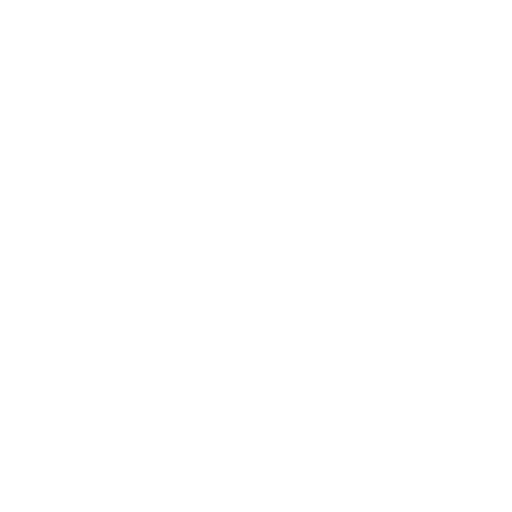
t = 0.00 s
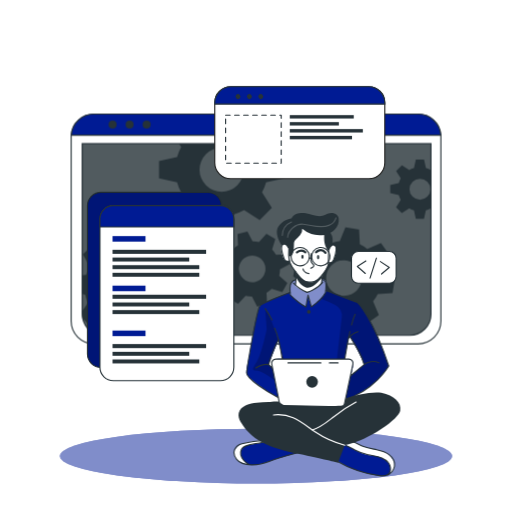
t = 1.00 s
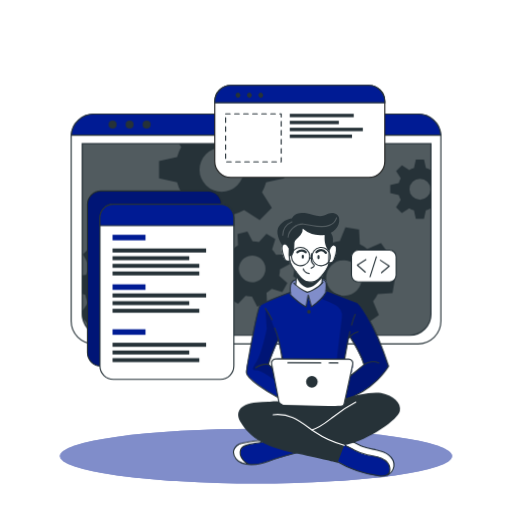
t = 1.09 s
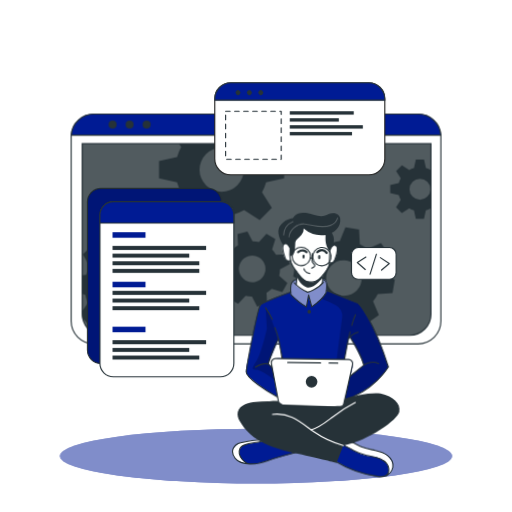
t = 1.28 s
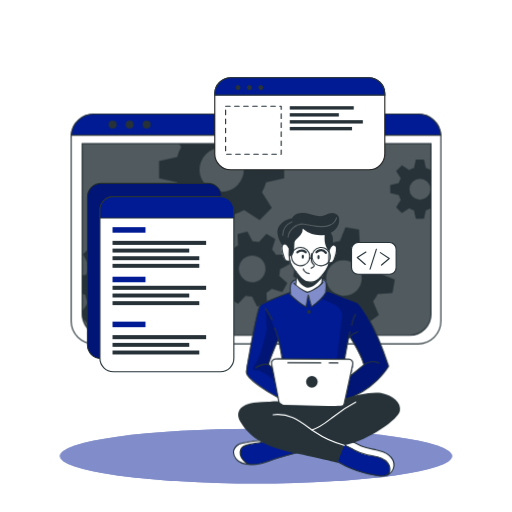
t = 1.66 s
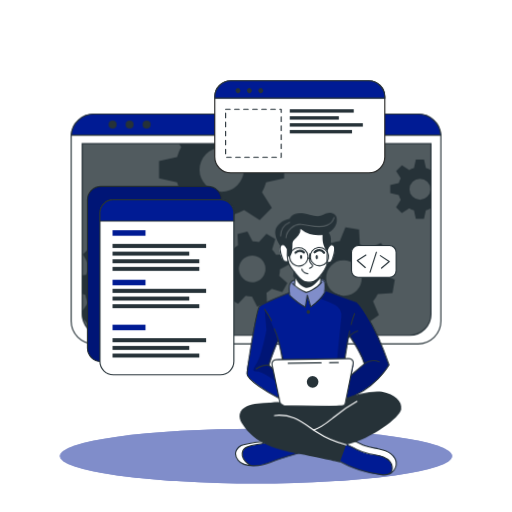
t = 2.07 s

The animated SVG that drew these frames (rendered in a browser with its animation timeline set to each time). Animation: 8 CSS @keyframes rules; one cycle of 2.50 s, repeats indefinitely.

<svg class="animated" id="freepik_stories-developer-activity" xmlns="http://www.w3.org/2000/svg" viewBox="0 0 500 500" version="1.1" xmlns:xlink="http://www.w3.org/1999/xlink" xmlns:svgjs="http://svgjs.com/svgjs"><style>svg#freepik_stories-developer-activity:not(.animated) .animable {opacity: 0;}svg#freepik_stories-developer-activity.animated #freepik--background-simple--inject-2 {animation: 1s 1 forwards cubic-bezier(.36,-0.01,.5,1.38) slideUp;animation-delay: 0s;}svg#freepik_stories-developer-activity.animated #freepik--Lines--inject-2 {animation: 1s 1 forwards cubic-bezier(.36,-0.01,.5,1.38) fadeIn;animation-delay: 0s;}svg#freepik_stories-developer-activity.animated #freepik--Shadow--inject-2 {animation: 1s 1 forwards cubic-bezier(.36,-0.01,.5,1.38) lightSpeedRight;animation-delay: 0s;}svg#freepik_stories-developer-activity.animated #freepik--Window--inject-2 {animation: 1s 1 forwards cubic-bezier(.36,-0.01,.5,1.38) zoomOut;animation-delay: 0s;}svg#freepik_stories-developer-activity.animated #freepik--Graphics--inject-2 {animation: 1s 1 forwards cubic-bezier(.36,-0.01,.5,1.38) zoomIn,1.5s Infinite  linear floating;animation-delay: 0s,1s;}svg#freepik_stories-developer-activity.animated #freepik--Character--inject-2 {animation: 1s 1 forwards cubic-bezier(.36,-0.01,.5,1.38) slideRight,1.5s Infinite  linear wind;animation-delay: 0s,1s;}            @keyframes slideUp {                0% {                    opacity: 0;                    transform: translateY(30px);                }                100% {                    opacity: 1;                    transform: inherit;                }            }                    @keyframes fadeIn {                0% {                    opacity: 0;                }                100% {                    opacity: 1;                }            }                    @keyframes lightSpeedRight {              from {                transform: translate3d(50%, 0, 0) skewX(-20deg);                opacity: 0;              }              60% {                transform: skewX(10deg);                opacity: 1;              }              80% {                transform: skewX(-2deg);              }              to {                opacity: 1;                transform: translate3d(0, 0, 0);              }            }                    @keyframes zoomOut {                0% {                    opacity: 0;                    transform: scale(1.5);                }                100% {                    opacity: 1;                    transform: scale(1);                }            }                    @keyframes zoomIn {                0% {                    opacity: 0;                    transform: scale(0.5);                }                100% {                    opacity: 1;                    transform: scale(1);                }            }                    @keyframes floating {                0% {                    opacity: 1;                    transform: translateY(0px);                }                50% {                    transform: translateY(-10px);                }                100% {                    opacity: 1;                    transform: translateY(0px);                }            }                    @keyframes slideRight {                0% {                    opacity: 0;                    transform: translateX(30px);                }                100% {                    opacity: 1;                    transform: translateX(0);                }            }                    @keyframes wind {                0% {                    transform: rotate( 0deg );                }                25% {                    transform: rotate( 1deg );                }                75% {                    transform: rotate( -1deg );                }            }        .animator-hidden { display: none; }</style><g id="freepik--background-simple--inject-2" class="animable animator-hidden" style="transform-origin: 250px 220.489px;"><path d="M456.55,209.11c-48.74-83.48-180.95-53.75-207.95-94.35C234.77,94,219.3,69.87,196.86,57.34c-21.39-12-46.19-16.21-67.81-14.63C51.84,48.36,19.11,117.44,33.94,193.3,53.74,294.49,143.44,397.86,250,398.58,305.74,399,359,379,400.7,350.87l.93-.63C443.33,321.85,493.77,272.84,456.55,209.11Z" style="fill: rgb(0, 27, 148); transform-origin: 250px 220.489px;" id="el3fhpiaxlwrs" class="animable"></path><g id="elf1eyg7w0ow8"><path d="M456.55,209.11c-48.74-83.48-180.95-53.75-207.95-94.35C234.77,94,219.3,69.87,196.86,57.34c-21.39-12-46.19-16.21-67.81-14.63C51.84,48.36,19.11,117.44,33.94,193.3,53.74,294.49,143.44,397.86,250,398.58,305.74,399,359,379,400.7,350.87l.93-.63C443.33,321.85,493.77,272.84,456.55,209.11Z" style="fill: rgb(255, 255, 255); opacity: 0.7; transform-origin: 250px 220.489px;" class="animable"></path></g></g><g id="freepik--Lines--inject-2" class="animable animator-hidden" style="transform-origin: 168.685px 221.905px;"><path d="M78.19,215.18H72.77a21.93,21.93,0,0,0-21.93,21.93V357.45a21.93,21.93,0,0,0,21.93,21.93h74.36a21.93,21.93,0,0,0,21.93-21.93h0" style="fill: none; stroke: rgb(38, 50, 56); stroke-linecap: round; stroke-linejoin: round; stroke-width: 1.10311px; stroke-dasharray: 4.41242; transform-origin: 109.95px 297.28px;" id="elgu9mswc6ddd" class="animable"></path><path d="M163,101.63V77.86A13.43,13.43,0,0,1,176.4,64.43h96.7a13.43,13.43,0,0,1,13.43,13.43h0" style="fill: none; stroke: rgb(38, 50, 56); stroke-linecap: round; stroke-linejoin: round; stroke-width: 1.10311px; stroke-dasharray: 4.41242; transform-origin: 224.765px 83.03px;" id="eld9rgt8ucyw9" class="animable"></path></g><g id="freepik--Shadow--inject-2" class="animable" style="transform-origin: 250px 445.4px;"><ellipse cx="250" cy="445.4" rx="191.52" ry="26.76" style="fill: rgb(0, 27, 148); transform-origin: 250px 445.4px;" id="elaei3ao0xjr" class="animable"></ellipse><g id="eloe798knwlw"><ellipse cx="250" cy="445.4" rx="191.52" ry="26.76" style="fill: rgb(255, 255, 255); opacity: 0.5; transform-origin: 250px 445.4px;" class="animable"></ellipse></g></g><g id="freepik--Window--inject-2" class="animable" style="transform-origin: 250px 223.55px;"><path d="M430.54,133.52V313.58a22.2,22.2,0,0,1-22.19,22.2H91.65a22.2,22.2,0,0,1-22.19-22.2V133.52c0-.53,0-1,.07-1.56a22.18,22.18,0,0,1,22.12-20.64h316.7A22.18,22.18,0,0,1,430.47,132C430.52,132.48,430.54,133,430.54,133.52Z" style="fill: rgb(255, 255, 255); stroke: rgb(38, 50, 56); stroke-linecap: round; stroke-linejoin: round; stroke-width: 1.10311px; transform-origin: 250px 223.55px;" id="el44ir3brj8a9" class="animable"></path><path d="M80.26,140.28H420.87a0,0,0,0,1,0,0V306.61a20.8,20.8,0,0,1-20.8,20.8h-299a20.8,20.8,0,0,1-20.8-20.8V140.28a0,0,0,0,1,0,0Z" style="fill: rgb(38, 50, 56); transform-origin: 250.565px 233.845px;" id="elf8ywtene5du" class="animable"></path><g id="el1vi563yqx9g"><path d="M420.88,140.28V306.61a20.69,20.69,0,0,1-20.57,20.8H100.83a20.69,20.69,0,0,1-20.57-20.8V140.28Z" style="fill: rgb(255, 255, 255); opacity: 0.2; transform-origin: 250.57px 233.845px;" class="animable"></path></g><path d="M430.47,132H69.53a22.18,22.18,0,0,1,22.12-20.64h316.7A22.18,22.18,0,0,1,430.47,132Z" style="fill: rgb(0, 27, 148); stroke: rgb(38, 50, 56); stroke-miterlimit: 10; stroke-width: 1.10311px; transform-origin: 250px 121.68px;" id="elpioyn9eboi" class="animable"></path><path d="M113.88,121.64a3.93,3.93,0,1,1-3.93-3.93A3.93,3.93,0,0,1,113.88,121.64Z" style="fill: rgb(38, 50, 56); transform-origin: 109.95px 121.64px;" id="el1vbajapnh0o" class="animable"></path><path d="M130.5,121.64a3.93,3.93,0,1,1-3.93-3.93A3.93,3.93,0,0,1,130.5,121.64Z" style="fill: rgb(38, 50, 56); transform-origin: 126.57px 121.64px;" id="elejr4ykio6p" class="animable"></path><circle cx="143.19" cy="121.64" r="3.93" style="fill: rgb(38, 50, 56); transform-origin: 143.19px 121.64px;" id="elgs24zrxr03r" class="animable"></circle><path d="M420.87,140.28V306.61a20.8,20.8,0,0,1-20.8,20.8h-299a20.8,20.8,0,0,1-20.4-16.76v-.06a21,21,0,0,1-.38-4V140.28Z" style="fill: none; stroke: rgb(38, 50, 56); stroke-miterlimit: 10; stroke-width: 1.10311px; transform-origin: 250.58px 233.845px;" id="elkqj4q8htebg" class="animable"></path><path d="M420.55,166a20.94,20.94,0,0,0-4.62-1.91l-1.87-8.35h-7.94l-1.85,8.35a20.25,20.25,0,0,0-4.64,1.91l-7.17-4.59L386.85,167l4.51,7.17a20.35,20.35,0,0,0-1.91,4.64l-8.35,1.85v7.94l8.35,1.87a20,20,0,0,0,1.91,4.66l-4.59,7.22,5.62,5.61,7.21-4.59a20.39,20.39,0,0,0,4.63,1.92l1.86,8.34H414l1.86-8.34a20.78,20.78,0,0,0,4.62-1.92l.37.24V165.8Zm-10.44,29a10.26,10.26,0,1,1,10.26-10.25A10.25,10.25,0,0,1,410.11,195Z" style="fill: rgb(38, 50, 56); transform-origin: 400.975px 184.685px;" id="elyyh3kk1xj7" class="animable"></path><path d="M277.45,174.05V157.31l-17.6-3.91a45.51,45.51,0,0,0-4-9.77l2.13-3.35h-83.1l2.05,3.26a43,43,0,0,0-4,9.76l-17.61,3.92V174l17.61,3.93a43.65,43.65,0,0,0,4,9.84l-9.67,15.21,11.85,11.84,15.2-9.68a44.38,44.38,0,0,0,9.77,4.05L208,226.74H224.7l3.94-17.59a44.64,44.64,0,0,0,9.74-4.05l15.21,9.68,11.84-11.84-9.61-15.21a45.87,45.87,0,0,0,4-9.75Zm-61,13.26a21.63,21.63,0,1,1,21.63-21.63A21.62,21.62,0,0,1,216.45,187.31Z" style="fill: rgb(38, 50, 56); transform-origin: 216.385px 183.51px;" id="elzwym9w3igas" class="animable"></path><path d="M166.38,289l.71-13.29-13.77-3.88a37.21,37.21,0,0,0-2.82-7.9l8.32-11.68-8.92-9.89-12.46,7a36.51,36.51,0,0,0-7.59-3.63l-2.38-14.12L114.19,231l-3.84,13.81a35,35,0,0,0-7.9,2.8l-11.67-8.31-9.91,8.91,7.06,12.47a35,35,0,0,0-3.64,7.58l-4,.66v18l2.92.82A34.6,34.6,0,0,0,86,295.65l-5.74,8.05.38,6.89v.06l5.93,6.57,12.48-7.05a34.66,34.66,0,0,0,7.61,3.67L109,327.4h0l.11.57,13.28.7.35-1.27h0l3.49-12.53a35.53,35.53,0,0,0,7.94-2.8l11.65,8.3,9.9-8.9-7-12.48a34.53,34.53,0,0,0,3.59-7.57Zm-35.27-20.75a17.2,17.2,0,1,0-1.28,24.28A17.2,17.2,0,0,0,131.11,268.29Z" style="fill: rgb(38, 50, 56); transform-origin: 123.675px 279.835px;" id="eldft0nu3h2mu" class="animable"></path><path d="M272.6,269.19a27.25,27.25,0,0,0,.81-6.29l9.55-5-2.64-9.69-10.78.5a27.27,27.27,0,0,0-3.87-5l3.19-10.31-8.7-5-7.28,7.94a28.8,28.8,0,0,0-6.27-.8l-5-9.55-9.68,2.63.51,10.79a27.24,27.24,0,0,0-5,3.87l-10.32-3.19-5,8.69,8,7.27a26,26,0,0,0-.79,6.27l-9.57,5,2.64,9.68,10.8-.51a25.39,25.39,0,0,0,3.85,5l-3.21,10.26,8.71,5,7.24-7.88a26.12,26.12,0,0,0,6.29.79l5,9.56,9.68-2.63-.43-9.22-.07-1.58a26.41,26.41,0,0,0,5.06-3.87l10.31,3.2,4.26-7.44.72-1.26Zm-22.87,5.88a13,13,0,1,1,9.1-15.9A13,13,0,0,1,249.73,275.07Z" style="fill: rgb(38, 50, 56); transform-origin: 246.36px 262.605px;" id="elux6gnub0trq" class="animable"></path><path d="M383.32,286.23l2.2-13.3-13.46-5.41a35.27,35.27,0,0,0-1.93-8.3l9.69-10.79-7.84-11-13.36,5.67a35.38,35.38,0,0,0-7.22-4.48l-.78-14.49-13.3-2.2-5.45,13.4a37.15,37.15,0,0,0-8.27,1.95l-10.82-9.69-10.95,7.84,5.68,13.35a36.24,36.24,0,0,0-4.05,6.29c-.15.31-.31.62-.45.93l-14.48.8-2.21,13.28,2.18.88,11.28,4.55a35.18,35.18,0,0,0,1.93,8.26L292,294.63l7.85,11,13.35-5.7a35.06,35.06,0,0,0,7.21,4.52l.75,14.42,13.29,2.2,5.44-13.3a35.13,35.13,0,0,0,8.28-1.94l10.8,9.69,11-7.85-5.68-13.36a34.78,34.78,0,0,0,4.55-7.25Zm-37.3-.6a17.41,17.41,0,1,1,4-24.29A17.41,17.41,0,0,1,346,285.63Z" style="fill: rgb(38, 50, 56); transform-origin: 335.92px 271.5px;" id="elciteceh4oe9" class="animable"></path></g><g id="freepik--Graphics--inject-2" class="animable" style="transform-origin: 236.115px 228.18px;"><rect x="85.39" y="187.77" width="130.8" height="171.01" rx="13.11" style="fill: rgb(0, 27, 148); stroke: rgb(38, 50, 56); stroke-miterlimit: 10; stroke-width: 1.10311px; transform-origin: 150.79px 273.275px;" id="elvchq7yvscsa" class="animable"></rect><g id="elaodi0elnwhi"><rect x="85.39" y="187.77" width="130.8" height="171.01" rx="13.11" style="opacity: 0.2; transform-origin: 150.79px 273.275px;" class="animable"></rect></g><path d="M228.36,213.8V358.59a13.11,13.11,0,0,1-13.11,13.12H110.67a13.11,13.11,0,0,1-13.1-13.12V213.8a13.11,13.11,0,0,1,13.1-13.11H215.25A13.11,13.11,0,0,1,228.36,213.8Z" style="fill: rgb(255, 255, 255); stroke: rgb(38, 50, 56); stroke-linecap: round; stroke-linejoin: round; stroke-width: 1.10311px; transform-origin: 162.965px 286.2px;" id="el6khv1flfseu" class="animable"></path><path d="M228.36,213.8v7.75H97.57V213.8a13.11,13.11,0,0,1,13.1-13.11H215.25A13.11,13.11,0,0,1,228.36,213.8Z" style="fill: rgb(0, 27, 148); stroke: rgb(38, 50, 56); stroke-miterlimit: 10; stroke-width: 1.10311px; transform-origin: 162.965px 211.12px;" id="ele26kwnfet" class="animable"></path><rect x="109.87" y="230.53" width="32.18" height="5.4" style="fill: rgb(0, 27, 148); transform-origin: 125.96px 233.23px;" id="elom8p0rg6yo" class="animable"></rect><rect x="109.87" y="278.92" width="32.18" height="5.4" style="fill: rgb(0, 27, 148); transform-origin: 125.96px 281.62px;" id="eln2e3w0nw1gk" class="animable"></rect><rect x="109.87" y="322.8" width="32.18" height="5.4" style="fill: rgb(0, 27, 148); transform-origin: 125.96px 325.5px;" id="el7jpqf77bcjh" class="animable"></rect><rect x="109.87" y="243.9" width="91.39" height="3.96" style="fill: rgb(38, 50, 56); transform-origin: 155.565px 245.88px;" id="el52hq3gnaff" class="animable"></rect><rect x="109.87" y="251.47" width="74.91" height="3.86" style="fill: rgb(38, 50, 56); transform-origin: 147.325px 253.4px;" id="elwu0nl0uf9e" class="animable"></rect><rect x="109.87" y="258.92" width="84.72" height="3.86" style="fill: rgb(38, 50, 56); transform-origin: 152.23px 260.85px;" id="ellv45te3wmg" class="animable"></rect><rect x="109.87" y="266.36" width="84.72" height="3.86" style="fill: rgb(38, 50, 56); transform-origin: 152.23px 268.29px;" id="elic1vekc52ip" class="animable"></rect><rect x="109.87" y="287.78" width="91.39" height="3.96" style="fill: rgb(38, 50, 56); transform-origin: 155.565px 289.76px;" id="elbnkjcv9sdou" class="animable"></rect><rect x="109.87" y="295.35" width="74.91" height="3.86" style="fill: rgb(38, 50, 56); transform-origin: 147.325px 297.28px;" id="elklfb0itv7rm" class="animable"></rect><rect x="109.87" y="302.8" width="84.72" height="3.86" style="fill: rgb(38, 50, 56); transform-origin: 152.23px 304.73px;" id="el05je8wm8r0ci" class="animable"></rect><rect x="109.87" y="335.96" width="91.39" height="3.96" style="fill: rgb(38, 50, 56); transform-origin: 155.565px 337.94px;" id="elnw59y2j017f" class="animable"></rect><rect x="109.87" y="343.54" width="74.91" height="3.86" style="fill: rgb(38, 50, 56); transform-origin: 147.325px 345.47px;" id="elgi2xrbtayf6" class="animable"></rect><rect x="109.87" y="350.99" width="84.72" height="3.86" style="fill: rgb(38, 50, 56); transform-origin: 152.23px 352.92px;" id="elmym9zpuvy7l" class="animable"></rect><path d="M375.77,100.29v58.52a15.63,15.63,0,0,1-15.64,15.63H225.35a15.63,15.63,0,0,1-15.64-15.63V100.29a15.65,15.65,0,0,1,15.64-15.64H360.13A15.64,15.64,0,0,1,375.77,100.29Z" style="fill: rgb(255, 255, 255); stroke: rgb(34, 34, 33); stroke-miterlimit: 10; stroke-width: 1.10311px; transform-origin: 292.74px 129.545px;" id="els22cus8m6aj" class="animable"></path><path d="M375.77,100.29v1.34H209.71v-1.34a15.65,15.65,0,0,1,15.64-15.64H360.13A15.64,15.64,0,0,1,375.77,100.29Z" style="fill: rgb(0, 27, 148); stroke: rgb(38, 50, 56); stroke-miterlimit: 10; stroke-width: 1.10311px; transform-origin: 292.74px 93.14px;" id="ell86fesbx5h" class="animable"></path><path d="M234.11,95.94a2.4,2.4,0,1,1,0-3.39A2.41,2.41,0,0,1,234.11,95.94Z" style="fill: rgb(38, 50, 56); transform-origin: 232.409px 94.245px;" id="el5oo92l7sbwc" class="animable"></path><path d="M245.23,95.94a2.4,2.4,0,1,1,0-3.39A2.41,2.41,0,0,1,245.23,95.94Z" style="fill: rgb(38, 50, 56); transform-origin: 243.529px 94.245px;" id="el57ihm5oecye" class="animable"></path><path d="M256.35,95.94a2.4,2.4,0,1,1,0-3.39A2.41,2.41,0,0,1,256.35,95.94Z" style="fill: rgb(38, 50, 56); transform-origin: 254.649px 94.245px;" id="elki5d3g2n6p" class="animable"></path><rect x="220.3" y="112.39" width="54.28" height="46.92" style="fill: none; stroke: rgb(38, 50, 56); stroke-linecap: round; stroke-linejoin: round; stroke-width: 1.10311px; stroke-dasharray: 4.41242; transform-origin: 247.44px 135.85px;" id="eld9bbhjijazl" class="animable"></rect><rect x="282.96" y="112.39" width="62.47" height="3.3" style="fill: rgb(38, 50, 56); transform-origin: 314.195px 114.04px;" id="el7zs8975g99" class="animable"></rect><rect x="282.96" y="119.22" width="47.92" height="3.29" style="fill: rgb(38, 50, 56); transform-origin: 306.92px 120.865px;" id="elyfi64t2n1o" class="animable"></rect><rect x="282.96" y="126.02" width="71.35" height="3.33" style="fill: rgb(38, 50, 56); transform-origin: 318.635px 127.685px;" id="elq5ca7jv9fnr" class="animable"></rect><rect x="282.96" y="132.65" width="60.76" height="3.33" style="fill: rgb(38, 50, 56); transform-origin: 313.34px 134.315px;" id="ellhstczld5hk" class="animable"></rect><rect x="343.23" y="245.53" width="43.61" height="30.99" rx="6.53" style="fill: rgb(255, 255, 255); stroke: rgb(38, 50, 56); stroke-linecap: round; stroke-linejoin: round; stroke-width: 1.10311px; transform-origin: 365.035px 261.025px;" id="el72x21b77c45" class="animable"></rect><polyline points="357.3 254.85 348.91 260.11 356.7 267.01" style="fill: none; stroke: rgb(38, 50, 56); stroke-linecap: round; stroke-linejoin: round; stroke-width: 1.10311px; transform-origin: 353.105px 260.93px;" id="el6mutuig2ev2" class="animable"></polyline><polyline points="372.58 267.51 380.12 261.09 371.42 255.39" style="fill: none; stroke: rgb(38, 50, 56); stroke-linecap: round; stroke-linejoin: round; stroke-width: 1.10311px; transform-origin: 375.77px 261.45px;" id="el9rmb1hbvnr5" class="animable"></polyline><line x1="361.38" y1="271.47" x2="367.57" y2="252.05" style="fill: none; stroke: rgb(38, 50, 56); stroke-linecap: round; stroke-linejoin: round; stroke-width: 1.10311px; transform-origin: 364.475px 261.76px;" id="ell0tqo8yz6cd" class="animable"></line></g><g id="freepik--Character--inject-2" class="animable" style="transform-origin: 309.678px 336.317px;"><path d="M296.86,440.47s-29,8.31-33.05,9.75c-3.68,1.3-13.66,4.8-21.15,3.71a15.89,15.89,0,0,1-2.14-.46c-7.59-2.26-11-4.37-12-9.14s2.78-8.29,6.42-10.54,23.38-4.6,23.38-4.6l4.77,1.4h0Z" style="fill: rgb(0, 27, 148); transform-origin: 262.608px 441.664px;" id="el6c3677x0rx7" class="animable"></path><path d="M242.66,453.93a15.89,15.89,0,0,1-2.14-.46c-7.59-2.26-11-4.37-12-9.14s2.78-8.29,6.42-10.54,23.38-4.6,23.38-4.6l4.77,1.4c-4.32,2-20.4,3.09-23.91,5.11s-5.2,5.82-3.13,11C237.16,449.4,240.12,452.05,242.66,453.93Z" style="fill: rgb(255, 255, 255); transform-origin: 245.723px 441.56px;" id="eldi15eyw71x" class="animable"></path><path d="M292.5,441.65s-21.78,5.64-30.42,9.25-25.11,5.19-31-2.25-.68-13.86,5.19-15.29,17.74-3.68,24.22-2.77" style="fill: none; stroke: rgb(38, 50, 56); stroke-linecap: round; stroke-linejoin: round; stroke-width: 1.10311px; transform-origin: 260.496px 442.151px;" id="elxd4a8gk4sbc" class="animable"></path><path d="M243.09,453.54s-11.08-6.08-7.4-14.6c2.72-6.28,17.5-4.92,24.82-8.35" style="fill: none; stroke: rgb(38, 50, 56); stroke-linecap: round; stroke-linejoin: round; stroke-width: 1.10311px; transform-origin: 247.726px 442.065px;" id="elzja693j1yqq" class="animable"></path><path d="M385.19,455.28c-.3,3-1.35,5.81-4.35,7.58-2,1.18-4.84,1.88-8.91,1.84-10.17-.13-29.29-7.4-29.29-7.4l-17.9-9.9,9.31-14.73,2.55-4,6.58,1.48s5.45,3.09,10.93,5.55,18.79,3,23.48,6.77S385.7,450.34,385.19,455.28Z" style="fill: rgb(0, 27, 148); transform-origin: 354.99px 446.686px;" id="elid5ur6x4ro" class="animable"></path><path d="M385.19,455.28c-.3,3-1.35,5.81-4.35,7.58a13.39,13.39,0,0,0-.5-8.94c-2-4.49-8.51-8.45-17.07-9.11s-15.11-4.66-18.54-6.45c-2.68-1.39-8.33-4.43-10.68-5.69l2.55-4,6.58,1.48s5.45,3.09,10.93,5.55,18.79,3,23.48,6.77S385.7,450.34,385.19,455.28Z" style="fill: rgb(255, 255, 255); transform-origin: 359.645px 445.765px;" id="eltoahoqmdo1" class="animable"></path><path d="M328.71,450.18a112.86,112.86,0,0,0,41.9,14.31c3.26.39,7.05.45,9.23-2a6.82,6.82,0,0,0,1.5-5.11c-.39-4.6-4.26-8.24-8.5-10.07s-8.91-2.25-13.42-3.26a53.38,53.38,0,0,1-12.9-4.72c-3.24-1.69-6.37-3.74-9.94-4.5s-7.82.16-9.73,3.28" style="fill: none; stroke: rgb(38, 50, 56); stroke-linecap: round; stroke-linejoin: round; stroke-width: 1.10311px; transform-origin: 354.118px 449.635px;" id="el7jvaodxl4ys" class="animable"></path><path d="M378.64,463.74a11.92,11.92,0,0,0,6.55-8.46c.65-4.33-1.82-8.69-5.29-11.35s-7.82-3.92-12.11-4.81S359.11,437.63,355,436c-6.27-2.46-12.46-7.3-19-5.57" style="fill: none; stroke: rgb(38, 50, 56); stroke-linecap: round; stroke-linejoin: round; stroke-width: 1.10311px; transform-origin: 360.647px 446.902px;" id="el80pmlco3ua7" class="animable"></path><path d="M348.91,295.26l-30.29-11.52-.38-.15s.11-.8.2-2c.19-2.42.29-6.36-.85-7.69-1.69-2-6.47-.32-11.14-2.46s-13.3,1.69-13.3,1.69-6.24-1.15-9,3.35c-1.4,3.63-.92,9-.92,9l-.57.2c-3.61,1.35-23.25,8.74-27.4,11.71-4.59,3.25-9.67,36.62-11.3,46.42s-4.53,18.63-3.06,22,22.57,19.62,34.71,23.81,55.19,3,55.19,3,.7-.19,1.95-.59c7.28-2.34,33.11-12,46.82-34.68C379.59,357.39,366.31,313.86,348.91,295.26Zm-81.84,56.13c-2.23,1.58-1,7.7-1,7.7l-3.79-3.34,9.52-23.41,4.06,18S269.3,349.82,267.07,351.39Zm76.16,14.87c-1.05.54,3-10.71,1.08-13.26s-7.71-2.31-7.71-2.31l.49-3.07,3.43-17.6,1.14-1.35s11.78,20.19,13.89,27.31C355.55,356,342.71,366.26,343.23,366.26Z" style="fill: rgb(0, 27, 148); transform-origin: 310.033px 331.783px;" id="elpp4i86ao06d" class="animable"></path><path d="M291.72,222.25l-15.64,16.6s-2.15,1.91-1.3,6.72,2.85,9,4.36,9.28a21.37,21.37,0,0,0,3.62.32s3.35,7.26,5.73,10.11c0,0,.82,11.21.38,14.32,0,0,5.62,4.91,10.91,5.53s13.46-7.48,13.46-7.48l2-9.92s4.8-7.28,5.12-9.22,2.52-1.44,3.6-2.4,3.57-5.23,4-9.27.44-8.68-4.25-7.32c-4.07-1.09-1.52-9.69-1.52-9.69l-7.15-6.3Z" style="fill: rgb(255, 255, 255); transform-origin: 301.36px 253.707px;" id="elt0c6zog63m" class="animable"></path><g id="elxcvgo2hfux"><path d="M318.62,283.74a17.67,17.67,0,0,1-.81,1.81c-2.58,4.86-13.82,14.13-13.82,14.13l-3.4-10.45-1.86,10.45c-3.75-1.64-15.19-11.55-15.19-11.55s-.39-.93-.86-2.38l.57-.2s-.48-5.41.92-9c2.74-4.5,9-3.35,9-3.35s8.63-3.83,13.3-1.69,9.45.48,11.14,2.46.65,9.66.65,9.66Z" style="fill: rgb(255, 255, 255); opacity: 0.5; transform-origin: 300.65px 285.27px;" class="animable"></path></g><g id="elxmcyks6jyy9"><path d="M348.91,295.26l-30.29-11.52-.38-.15s.11-.8.2-2l-.63,3.93-4.48,6.08a124,124,0,0,1,14,6.16A12.28,12.28,0,0,1,333.73,310l-5.58,47.75-2.29,27.11,6.91,7.17c7.28-2.34,33.11-12,46.82-34.68C379.59,357.39,366.31,313.86,348.91,295.26Zm-5.68,71c-1.05.54,3-10.71,1.08-13.26s-7.71-2.31-7.71-2.31l.49-3.07,3.43-17.6,1.14-1.35s11.78,20.19,13.89,27.31C355.55,356,342.71,366.26,343.23,366.26Z" style="opacity: 0.2; transform-origin: 346.46px 336.81px;" class="animable"></path></g><g id="ellpda2gdtjmg"><path d="M277.87,353l-4.71-15.74s-8.45-28.81-14.24-35.91l1.52,20.26s-5,24.2-9.57,31.39-5.59,9,0,9,19.2,10.84,19.2,10.84l-1.05-9ZM266,359.09l-3.79-3.34,9.52-23.41,4.06,18s-6.52-.49-8.75,1.08S266,359.09,266,359.09Z" style="opacity: 0.2; transform-origin: 262.46px 337.095px;" class="animable"></path></g><path d="M288.49,265.28s.86,8.49,0,12.37" style="fill: none; stroke: rgb(38, 50, 56); stroke-linecap: round; stroke-linejoin: round; stroke-width: 1.10311px; transform-origin: 288.681px 271.465px;" id="el4axnr991vcs" class="animable"></path><path d="M314.11,276.51a36.53,36.53,0,0,1,.94-8.11" style="fill: none; stroke: rgb(38, 50, 56); stroke-linecap: round; stroke-linejoin: round; stroke-width: 1.10311px; transform-origin: 314.58px 272.455px;" id="elkc9oe6ptn4" class="animable"></path><path d="M316.38,228.58s5.14,6.45,4.87,11.33-.65,10.66-.52,16.32-9.09,17.52-13.83,18.57-8.82,1.32-11.85-1.71-6.06-7.24-10-12.64-3-17.25-3-17.25" style="fill: none; stroke: rgb(38, 50, 56); stroke-linecap: round; stroke-linejoin: round; stroke-width: 1.10311px; transform-origin: 301.606px 252.052px;" id="ellcc6x7w2k29" class="animable"></path><path d="M304,247.71a26.82,26.82,0,0,0-.4,5.37,6.05,6.05,0,0,0,1.32,4.2c.57.58,1.39,1.05,1.5,1.85a2,2,0,0,1-1.06,1.75,15.55,15.55,0,0,0-1.85,1.1" style="fill: none; stroke: rgb(38, 50, 56); stroke-linecap: round; stroke-linejoin: round; stroke-width: 1.10311px; transform-origin: 304.965px 254.845px;" id="elc2di03pqnm" class="animable"></path><path d="M295.87,262.6s.59,3.83,5.72,4.63" style="fill: none; stroke: rgb(38, 50, 56); stroke-linecap: round; stroke-linejoin: round; stroke-width: 1.10311px; transform-origin: 298.73px 264.915px;" id="elh9p7i1lrvdf" class="animable"></path><path d="M296.4,250.63c0,1.11-.48,2-1.07,2s-1.07-.89-1.07-2,.48-2,1.07-2S296.4,249.53,296.4,250.63Z" style="fill: rgb(38, 50, 56); transform-origin: 295.33px 250.63px;" id="elns1j7fogkri" class="animable"></path><path d="M311.71,251.11c0,1.11-.48,2-1.07,2s-1.07-.9-1.07-2,.48-2,1.07-2S311.71,250,311.71,251.11Z" style="fill: rgb(38, 50, 56); transform-origin: 310.64px 251.11px;" id="el85694fudatj" class="animable"></path><path d="M308.62,246.26s5-5,9.19.58" style="fill: none; stroke: rgb(38, 50, 56); stroke-linecap: round; stroke-linejoin: round; stroke-width: 2.20621px; transform-origin: 313.215px 245.52px;" id="elcjn9xx5avwd" class="animable"></path><path d="M298.09,246.36s-3.16-3.54-8.14,0" style="fill: none; stroke: rgb(38, 50, 56); stroke-linecap: round; stroke-linejoin: round; stroke-width: 2.20621px; transform-origin: 294.02px 245.573px;" id="el11c2usfnmpgo" class="animable"></path><path d="M288.87,270s3.05,8.4,9.86,10.79,15.85-10,15.85-10l-.47-1.61s-5.93,7.7-12.52,6.39-13.1-10.25-13.1-10.25Z" style="fill: rgb(38, 50, 56); transform-origin: 301.535px 273.208px;" id="el3su0gug6u96" class="animable"></path><path d="M282.76,254.85s-4.06,1.43-5.14-1.73-4.78-11.49-1.54-14.27,5.84,3.67,5.84,3.67" style="fill: none; stroke: rgb(38, 50, 56); stroke-linecap: round; stroke-linejoin: round; stroke-width: 1.10311px; transform-origin: 278.769px 246.664px;" id="eli4b5mebo78n" class="animable"></path><path d="M320.72,256.57s3.77.76,4.85-2.4,4.78-11.49,1.54-14.27-5.84,3.67-5.84,3.67" style="fill: none; stroke: rgb(38, 50, 56); stroke-linecap: round; stroke-linejoin: round; stroke-width: 1.10311px; transform-origin: 324.566px 247.927px;" id="elzgmnrlocqpa" class="animable"></path><path d="M281.92,250.63a5.62,5.62,0,0,0,3.56-2.1,8.74,8.74,0,0,0,1-3.19,37.59,37.59,0,0,0,.56-6.44,8.81,8.81,0,0,1,.23-2.51,6.6,6.6,0,0,1,1.36-2.23c1.41-1.66,3.12-3.06,4.47-4.78a8,8,0,0,0,2-6,27.45,27.45,0,0,0,22.47,5.81c7.15-1.4,14-7.67,13.17-15.55a6.37,6.37,0,0,0-5-5.48c-3.53-.88-6.7,1-9.9,2.21-5.83,2.2-11.54-1.58-17.43-2.21-5-.55-11.23.08-13.85,5.09,0,0-9,1.06-13,8.5s3.57,17.73,3.57,17.73,3-3.68,6.93,3.76Z" style="fill: rgb(38, 50, 56); transform-origin: 300.601px 229.282px;" id="elqpb9q9d6py" class="animable"></path><path d="M317,226.68s-2.34,12.2,3.77,18.11c0,0,1.34-3.67,2.69-4.57a14.13,14.13,0,0,0-1.07-13.54C317.87,219.58,317,226.68,317,226.68Z" style="fill: rgb(38, 50, 56); transform-origin: 320.631px 234.157px;" id="el6u5t3xznrfl" class="animable"></path><g id="elby6erud8brm"><path d="M328.14,212.8a11.49,11.49,0,0,1-7,7.27c-8.48,3.46-16.71-.37-25.21-1.12-6.93-.62-14.58,5.64-15.07,12.76" style="fill: none; stroke: rgb(255, 255, 255); stroke-linecap: round; stroke-linejoin: round; stroke-width: 1.10311px; opacity: 0.2; transform-origin: 304.5px 222.255px;" class="animable"></path></g><g id="ellhqds8z5ryh"><path d="M275.63,229.83a14.81,14.81,0,0,1,9-13.08" style="fill: none; stroke: rgb(255, 255, 255); stroke-linecap: round; stroke-linejoin: round; stroke-width: 1.10311px; opacity: 0.2; transform-origin: 280.13px 223.29px;" class="animable"></path></g><path d="M286.53,276.51a38.71,38.71,0,0,0,13.21,9s10.15-2.95,15.31-10" style="fill: none; stroke: rgb(38, 50, 56); stroke-linecap: round; stroke-linejoin: round; stroke-width: 1.10311px; transform-origin: 300.79px 280.51px;" id="ela485ic8suh" class="animable"></path><g id="eljd7x0hwoeb"><circle cx="293.15" cy="250.63" r="8.98" style="fill: none; stroke: rgb(38, 50, 56); stroke-linecap: round; stroke-linejoin: round; stroke-width: 1.10311px; transform-origin: 293.15px 250.63px; transform: rotate(-24.64deg);" class="animable"></circle></g><g id="elcoegng4w05l"><circle cx="313.22" cy="250.63" r="8.98" style="fill: none; stroke: rgb(38, 50, 56); stroke-linecap: round; stroke-linejoin: round; stroke-width: 1.10311px; transform-origin: 313.22px 250.63px; transform: rotate(-7deg);" class="animable"></circle></g><path d="M288.49,273.16a7,7,0,0,0-4.33,3.35c-1.59,2.8-.63,11.61-.63,11.61s8.21,8.12,15.2,11.55l2.06-11.59,3.2,11.59s10.82-7.65,13.82-14.12c0,0,1-7.55,0-10a3.47,3.47,0,0,0-3.23-2.37" style="fill: none; stroke: rgb(38, 50, 56); stroke-linecap: round; stroke-linejoin: round; stroke-width: 1.10311px; transform-origin: 300.749px 286.415px;" id="el7i0l2jo8x5d" class="animable"></path><path d="M275.63,350.7s-3.21-21.5-7.48-30.27" style="fill: none; stroke: rgb(38, 50, 56); stroke-linecap: round; stroke-linejoin: round; stroke-width: 1.10311px; transform-origin: 271.89px 335.565px;" id="elom3gkyl2h5" class="animable"></path><path d="M258.92,301.35a87,87,0,0,1,6.64,11.11" style="fill: none; stroke: rgb(38, 50, 56); stroke-linecap: round; stroke-linejoin: round; stroke-width: 1.10311px; transform-origin: 262.24px 306.905px;" id="elyeo1hdfoet" class="animable"></path><path d="M343.23,317.4a62.1,62.1,0,0,1,3.53-10.49" style="fill: none; stroke: rgb(38, 50, 56); stroke-linecap: round; stroke-linejoin: round; stroke-width: 1.10311px; transform-origin: 344.995px 312.155px;" id="eln7rd94gblu" class="animable"></path><path d="M336.6,350.7s2.31-14.74,5.07-26.88" style="fill: none; stroke: rgb(38, 50, 56); stroke-linecap: round; stroke-linejoin: round; stroke-width: 1.10311px; transform-origin: 339.135px 337.26px;" id="elgf42occb3so" class="animable"></path><path d="M340.52,330a17,17,0,0,1,8.94-6.12" style="fill: none; stroke: rgb(38, 50, 56); stroke-linecap: round; stroke-linejoin: round; stroke-width: 1.10311px; transform-origin: 344.99px 326.94px;" id="elor7fktfaf4" class="animable"></path><path d="M318.25,283.59s18.63,7.45,30.66,11.68c0,0,14.8,13.91,30.67,62.12,0,0-14.54,24.46-42.2,32.3" style="fill: none; stroke: rgb(38, 50, 56); stroke-linecap: round; stroke-linejoin: round; stroke-width: 1.10311px; transform-origin: 348.915px 336.64px;" id="ellvc0qqn56ah" class="animable"></path><path d="M342.18,367.13,355.55,356s7.07-5.37,14.42-1.7" style="fill: none; stroke: rgb(38, 50, 56); stroke-linecap: round; stroke-linejoin: round; stroke-width: 1.10311px; transform-origin: 356.075px 360.074px;" id="elp9o3ep9mb0i" class="animable"></path><path d="M341.67,328.67S352.72,345,355.55,356" style="fill: none; stroke: rgb(38, 50, 56); stroke-linecap: round; stroke-linejoin: round; stroke-width: 1.10311px; transform-origin: 348.61px 342.335px;" id="elko5iw9gn6an" class="animable"></path><path d="M266.15,359.71,262.24,356s-5.8-1-12.38,3.39" style="fill: none; stroke: rgb(38, 50, 56); stroke-linecap: round; stroke-linejoin: round; stroke-width: 1.10311px; transform-origin: 258.005px 357.806px;" id="elskpz3enu58l" class="animable"></path><path d="M262.24,356s4.86-16,9.65-24.19" style="fill: none; stroke: rgb(38, 50, 56); stroke-linecap: round; stroke-linejoin: round; stroke-width: 1.10311px; transform-origin: 267.065px 343.905px;" id="els3aorj8d9qj" class="animable"></path><path d="M283.25,285.55s-26.81,10.06-29.44,13-12.62,59.19-12.89,65.63c-.23,5.76,20.65,18.69,31,24.14" style="fill: none; stroke: rgb(38, 50, 56); stroke-linecap: round; stroke-linejoin: round; stroke-width: 1.10311px; transform-origin: 262.084px 336.935px;" id="elpp6bi1366pe" class="animable"></path><path d="M303.3,304.56a1.77,1.77,0,1,1-1.77-1.77A1.76,1.76,0,0,1,303.3,304.56Z" style="fill: rgb(38, 50, 56); transform-origin: 301.53px 304.56px;" id="el6rn4znk589m" class="animable"></path><path d="M334.32,398.78h-61a1.43,1.43,0,0,1-1.43-1.43h0a1.43,1.43,0,0,1,1.43-1.43h61a1.43,1.43,0,0,1,1.43,1.43h0A1.43,1.43,0,0,1,334.32,398.78Z" style="fill: rgb(38, 50, 56); transform-origin: 303.82px 397.35px;" id="elcktcgttv3m5" class="animable"></path><path d="M336.46,394l8.17-38.4a4.08,4.08,0,0,0-4-4.93h-71.3a4.08,4.08,0,0,0-4,4.88l7.33,37.12a4.08,4.08,0,0,0,3.91,3.29l55.79,1.28A4.1,4.1,0,0,0,336.46,394Z" style="fill: rgb(255, 255, 255); stroke: rgb(38, 50, 56); stroke-linecap: round; stroke-linejoin: round; stroke-width: 1.10311px; transform-origin: 304.985px 373.956px;" id="elwn60h536inp" class="animable"></path><path d="M310.44,372.83a5.69,5.69,0,1,1-5.69-5.7A5.69,5.69,0,0,1,310.44,372.83Z" style="fill: rgb(38, 50, 56); transform-origin: 304.75px 372.82px;" id="el7hvq72jzal8" class="animable"></path><line x1="321.63" y1="354.34" x2="330.1" y2="354.34" style="fill: none; stroke: rgb(38, 50, 56); stroke-linecap: round; stroke-linejoin: round; stroke-width: 1.10311px; transform-origin: 325.865px 354.34px;" id="el4eoeamvqs9s" class="animable"></line><line x1="281.18" y1="354.34" x2="313.33" y2="354.34" style="fill: none; stroke: rgb(38, 50, 56); stroke-linecap: round; stroke-linejoin: round; stroke-width: 1.10311px; transform-origin: 297.255px 354.34px;" id="elvm6xhiteci" class="animable"></line><path d="M336.6,434.77l-6.5,17.06s-16.58-4.18-37.81-8.53c-22.21-4.55-45.4-10.44-57.43-31.55-1.46-2.57-2.44-5.61-1.75-8.49,1.73-7.29,11.22-9.27,17.47-10a113.92,113.92,0,0,1,11.83-.66c2,0,8.65-1.09,10.26.1a47.14,47.14,0,0,0,7.71,4.57c3.55,1.51,55.37-1.35,55.37-1.35a18.59,18.59,0,0,0,1.63-6.23c8.15-4.14,27-7.64,35-6.09,12.53,2.43,19.84,9.74,18.45,17.4S361.76,429.2,336.6,434.77Z" style="fill: rgb(38, 50, 56); transform-origin: 311.941px 417.528px;" id="elic90lsd9qpj" class="animable"></path><path d="M336.6,434.77s-15.77-4.18-28.65-12.88-22.94-18.8-40.89-16.71" style="fill: none; stroke: rgb(255, 255, 255); stroke-linecap: round; stroke-linejoin: round; stroke-width: 1.10311px; transform-origin: 301.83px 419.836px;" id="elf4qhgnrick" class="animable"></path><path d="M305,419.84c8.14-2.34,14.11-7.61,20.64-12.66a139.62,139.62,0,0,1,22.09-14.52" style="fill: none; stroke: rgb(255, 255, 255); stroke-linecap: round; stroke-linejoin: round; stroke-width: 1.10311px; transform-origin: 326.365px 406.25px;" id="elcf09jipi4oi" class="animable"></path><line x1="302.13" y1="252.05" x2="304.52" y2="252.05" style="fill: none; stroke: rgb(38, 50, 56); stroke-linecap: round; stroke-linejoin: round; stroke-width: 1.10311px; transform-origin: 303.325px 252.05px;" id="eltjgbuua93wo" class="animable"></line></g><defs>     <filter id="active" height="200%">         <feMorphology in="SourceAlpha" result="DILATED" operator="dilate" radius="2"></feMorphology>                <feFlood flood-color="#32DFEC" flood-opacity="1" result="PINK"></feFlood>        <feComposite in="PINK" in2="DILATED" operator="in" result="OUTLINE"></feComposite>        <feMerge>            <feMergeNode in="OUTLINE"></feMergeNode>            <feMergeNode in="SourceGraphic"></feMergeNode>        </feMerge>    </filter>    <filter id="hover" height="200%">        <feMorphology in="SourceAlpha" result="DILATED" operator="dilate" radius="2"></feMorphology>                <feFlood flood-color="#ff0000" flood-opacity="0.5" result="PINK"></feFlood>        <feComposite in="PINK" in2="DILATED" operator="in" result="OUTLINE"></feComposite>        <feMerge>            <feMergeNode in="OUTLINE"></feMergeNode>            <feMergeNode in="SourceGraphic"></feMergeNode>        </feMerge>            <feColorMatrix type="matrix" values="0   0   0   0   0                0   1   0   0   0                0   0   0   0   0                0   0   0   1   0 "></feColorMatrix>    </filter></defs></svg>